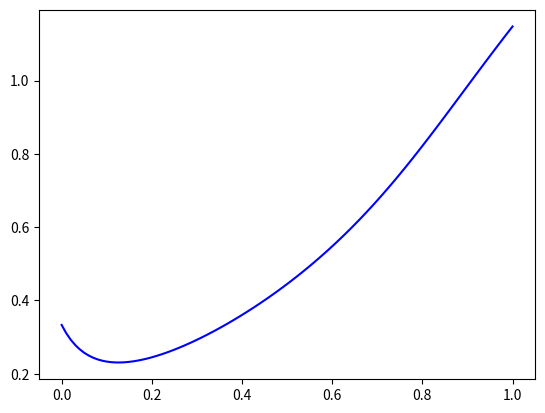

Here is the Python script that generated this plot:
# -*- coding: utf-8 -*-
"""
Created on Wed Apr  8 17:38:23 2020

@author: Himanshu Tyagi
"""

import numpy as np
def g(x,y):
    return -20*(y-x)**2+2*x
y0_1=1/3
h=0.01
x0=0
Z=[y0_1]
for i in range(100):
    w0=y0_1
    w=w0+h*g(x0,w0)
    x0=x0+h
    y0_1=w
    Z.append(y0_1)
print(Z)
import matplotlib.pyplot as plt
b=x0
x=np.linspace(0,b,len(Z))
y1=np.array(Z)
plt.plot(x,y1,'b')
plt.show()